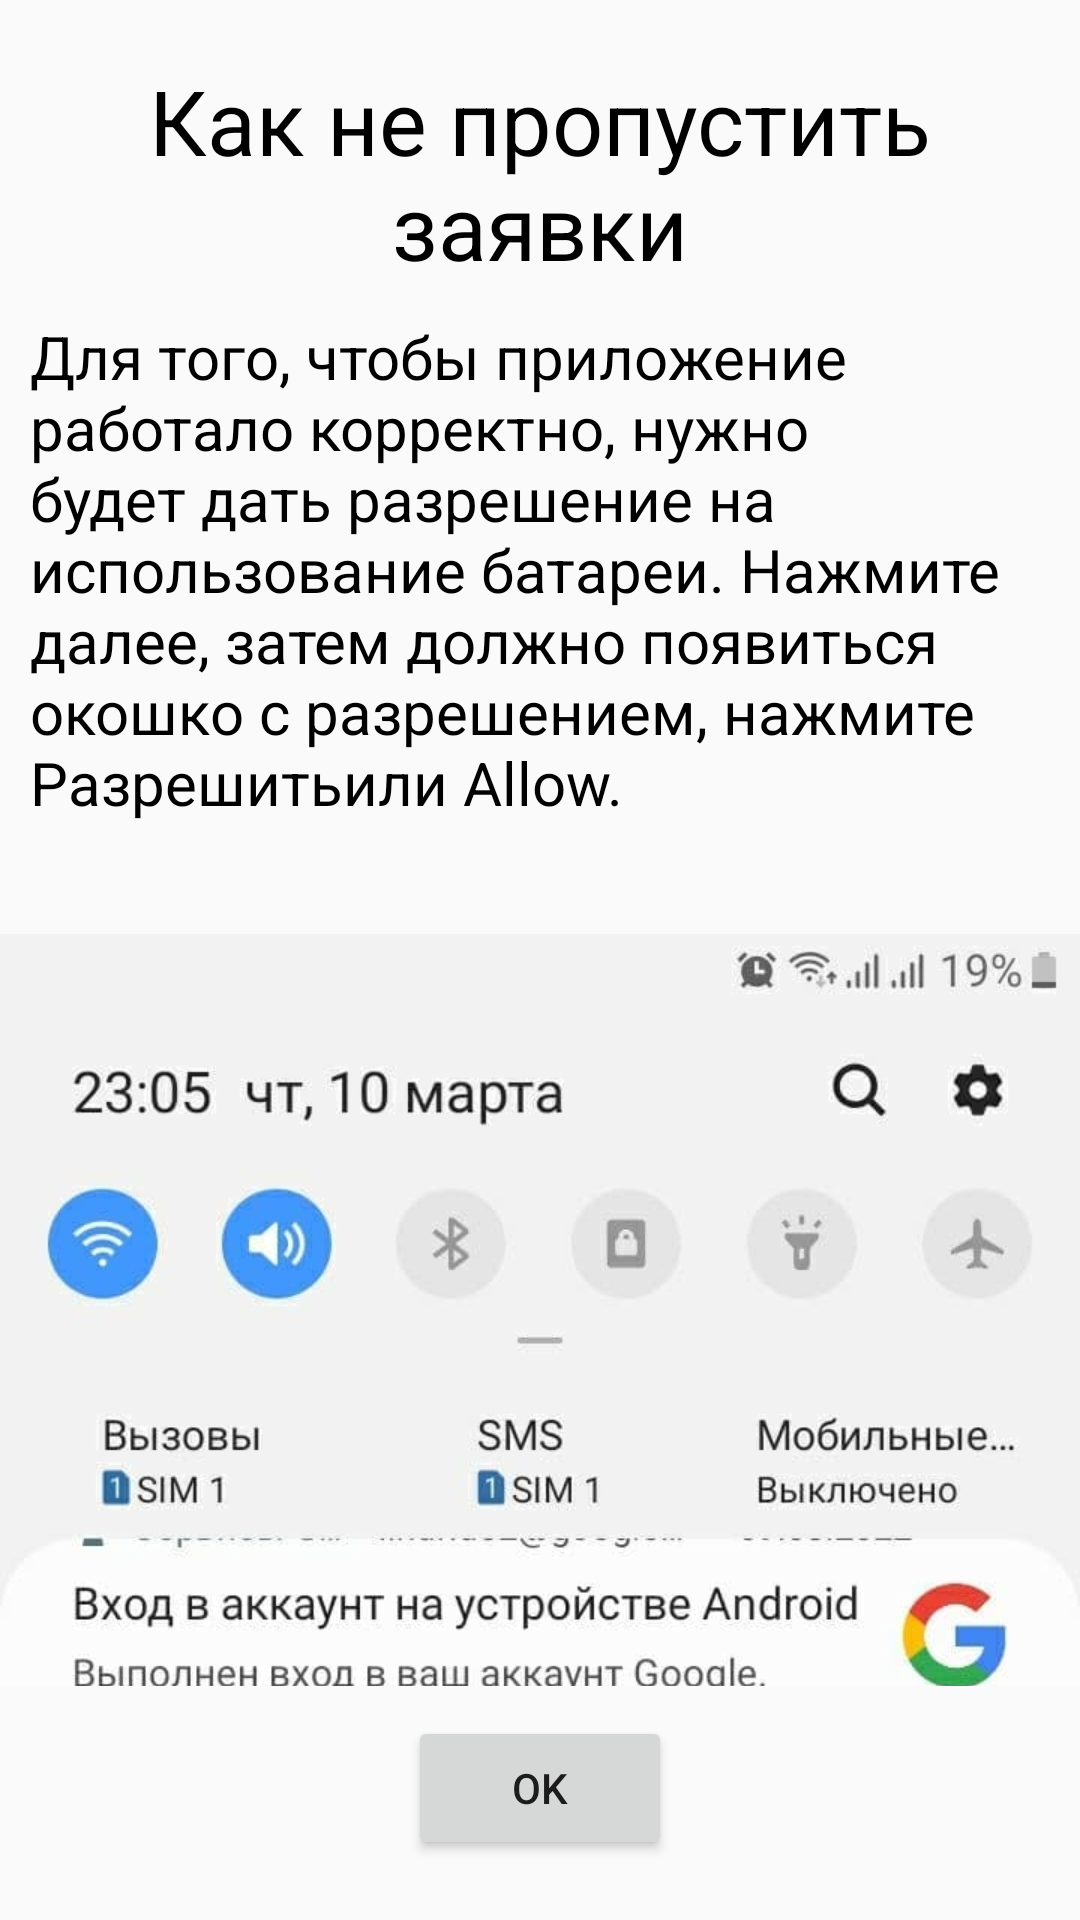

Android layout source for this screen:
<!-- AndroidManifest.xml: application theme Theme.Arbait -->
<!-- res/layout/fragment_dialog_info.xml -->
<?xml version="1.0" encoding="utf-8"?>
<androidx.constraintlayout.widget.ConstraintLayout
    xmlns:android="http://schemas.android.com/apk/res/android"
    xmlns:app="http://schemas.android.com/apk/res-auto"
    xmlns:tools="http://schemas.android.com/tools"
    android:layout_width="match_parent"
    android:layout_height="match_parent"
    android:clickable="true"
    android:focusable="true"
    android:gravity="center"
    android:orientation="vertical">

    <androidx.appcompat.widget.AppCompatTextView
        android:id="@+id/tv_info_header"
        android:layout_width="wrap_content"
        android:layout_height="wrap_content"
        android:layout_marginTop="20dp"
        android:text="@string/dont_miss_header"
        android:textSize="30sp"
        android:textColor="@color/black"
        android:gravity="center"
        app:layout_constraintEnd_toEndOf="parent"
        app:layout_constraintStart_toStartOf="parent"
        app:layout_constraintTop_toTopOf="parent" />

    <androidx.core.widget.NestedScrollView
        android:id="@+id/nsv_info"
        android:layout_width="match_parent"
        android:layout_height="0dp"
        android:layout_marginTop="10dp"
        android:layout_marginBottom="10dp"
        android:fillViewport="true"
        android:orientation="vertical"
        app:layout_constraintBottom_toTopOf="@id/bt_autost_ok"
        app:layout_constraintTop_toBottomOf="@id/tv_info_header"
        app:layout_constraintVertical_bias="0.0"
        tools:layout_editor_absoluteX="135dp">

        <LinearLayout
            android:layout_width="match_parent"
            android:layout_height="wrap_content"
            android:orientation="vertical">

            <androidx.appcompat.widget.AppCompatTextView
                android:id="@+id/tv_info"
                android:layout_width="wrap_content"
                android:layout_marginStart="10dp"
                android:layout_marginEnd="10dp"
                android:layout_marginBottom="10dp"
                android:layout_height="wrap_content"
                android:text="@string/correct_info"
                android:textSize="20sp"
                android:textColor="@color/black" />

            <androidx.appcompat.widget.AppCompatTextView
                android:id="@+id/tv_info_2"
                android:layout_width="wrap_content"
                android:layout_marginStart="10dp"
                android:layout_marginEnd="10dp"
                android:layout_height="wrap_content"
                android:text=""
                android:textSize="20sp"
                android:textColor="@color/black" />

            <androidx.appcompat.widget.AppCompatImageView
                android:id="@+id/iv_info_notifications"
                android:layout_width="match_parent"
                android:layout_height="wrap_content"
                android:adjustViewBounds="true"
                android:cropToPadding="false"
                android:scaleType="centerCrop"
                app:layout_constraintTop_toBottomOf="@id/tv_info_2"
                app:srcCompat="@drawable/img" />


        </LinearLayout>

    </androidx.core.widget.NestedScrollView>

    <androidx.appcompat.widget.AppCompatButton
        android:id="@+id/bt_autost_ok"
        android:layout_width="wrap_content"
        android:layout_height="wrap_content"
        android:layout_marginBottom="20dp"
        android:text="@string/dialog_ok"
        app:layout_constraintBottom_toBottomOf="parent"
        app:layout_constraintEnd_toEndOf="parent"
        app:layout_constraintStart_toStartOf="parent" />

</androidx.constraintlayout.widget.ConstraintLayout>
<!-- resources referenced by this layout -->
<resources>
  <color name="black">#FF000000</color>
  <!-- drawable img: png bitmap (drawable-xxxhdpi, 342513 bytes) -->
  <string name="correct_info">Для того, чтобы приложение работало корректно, нужно будет дать
          разрешение на использование батареи. Нажмите "далее", затем должно появиться окошко
          с разрешением, нажмите "Разрешить" или "Allow".
      </string>
  <string name="dialog_ok">OK</string>
  <string name="dont_miss_header">Как не пропустить заявки</string>
  <style name="Theme.Arbait" parent="Theme.AppCompat.Light.DarkActionBar">
          
          <item name="colorPrimary">@color/haki_yellow</item>
          <item name="colorPrimaryDark">@color/black</item>
          <item name="colorAccent">@color/teal_200</item>
          <item name="titleTextColor">@color/black</item>
          
      </style>
  <color name="haki_yellow">#BDB76B</color>
  <color name="teal_200">#FF03DAC5</color>
</resources>
